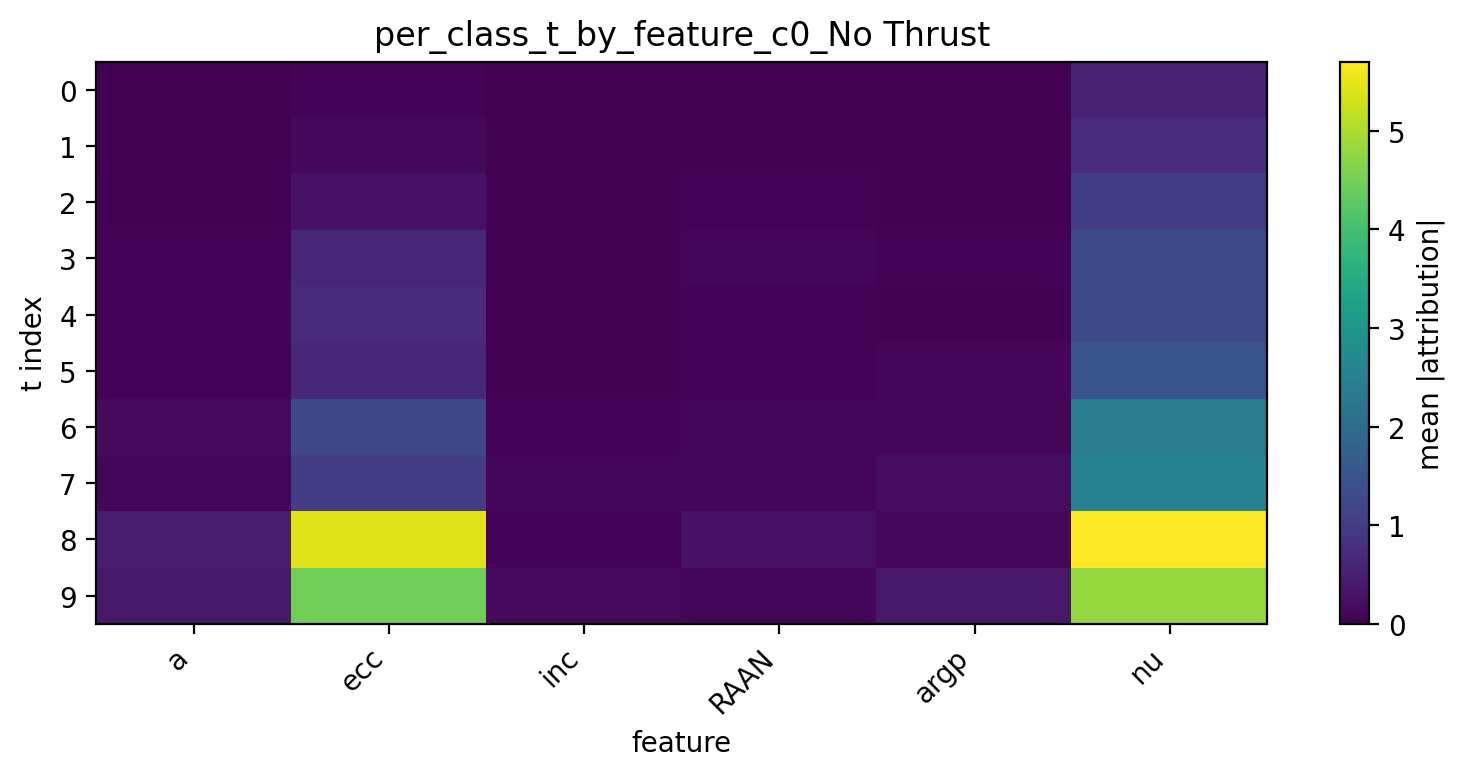

The file beside this chart, header and first rows:
t, a, ecc, inc, RAAN, argp, nu
0, 0.005025, 0.0517, 0.009018, 0.02321, 0.02337, 0.5189
1, 0.01145, 0.1287, 0.02305, 0.03161, 0.02672, 0.7141
2, 0.02232, 0.273, 0.02893, 0.05714, 0.03291, 1.03
3, 0.05222, 0.6287, 0.02994, 0.06787, 0.04482, 1.258
4, 0.05471, 0.7028, 0.02046, 0.05186, 0.04175, 1.32
5, 0.05742, 0.629, 0.04355, 0.05546, 0.07716, 1.474
6, 0.1352, 1.244, 0.05191, 0.07519, 0.08294, 2.387
7, 0.09463, 1.046, 0.09222, 0.1081, 0.1962, 2.498
8, 0.4493, 5.418, 0.04792, 0.28, 0.1206, 5.701
9, 0.3952, 4.466, 0.1404, 0.09888, 0.3573, 4.788
